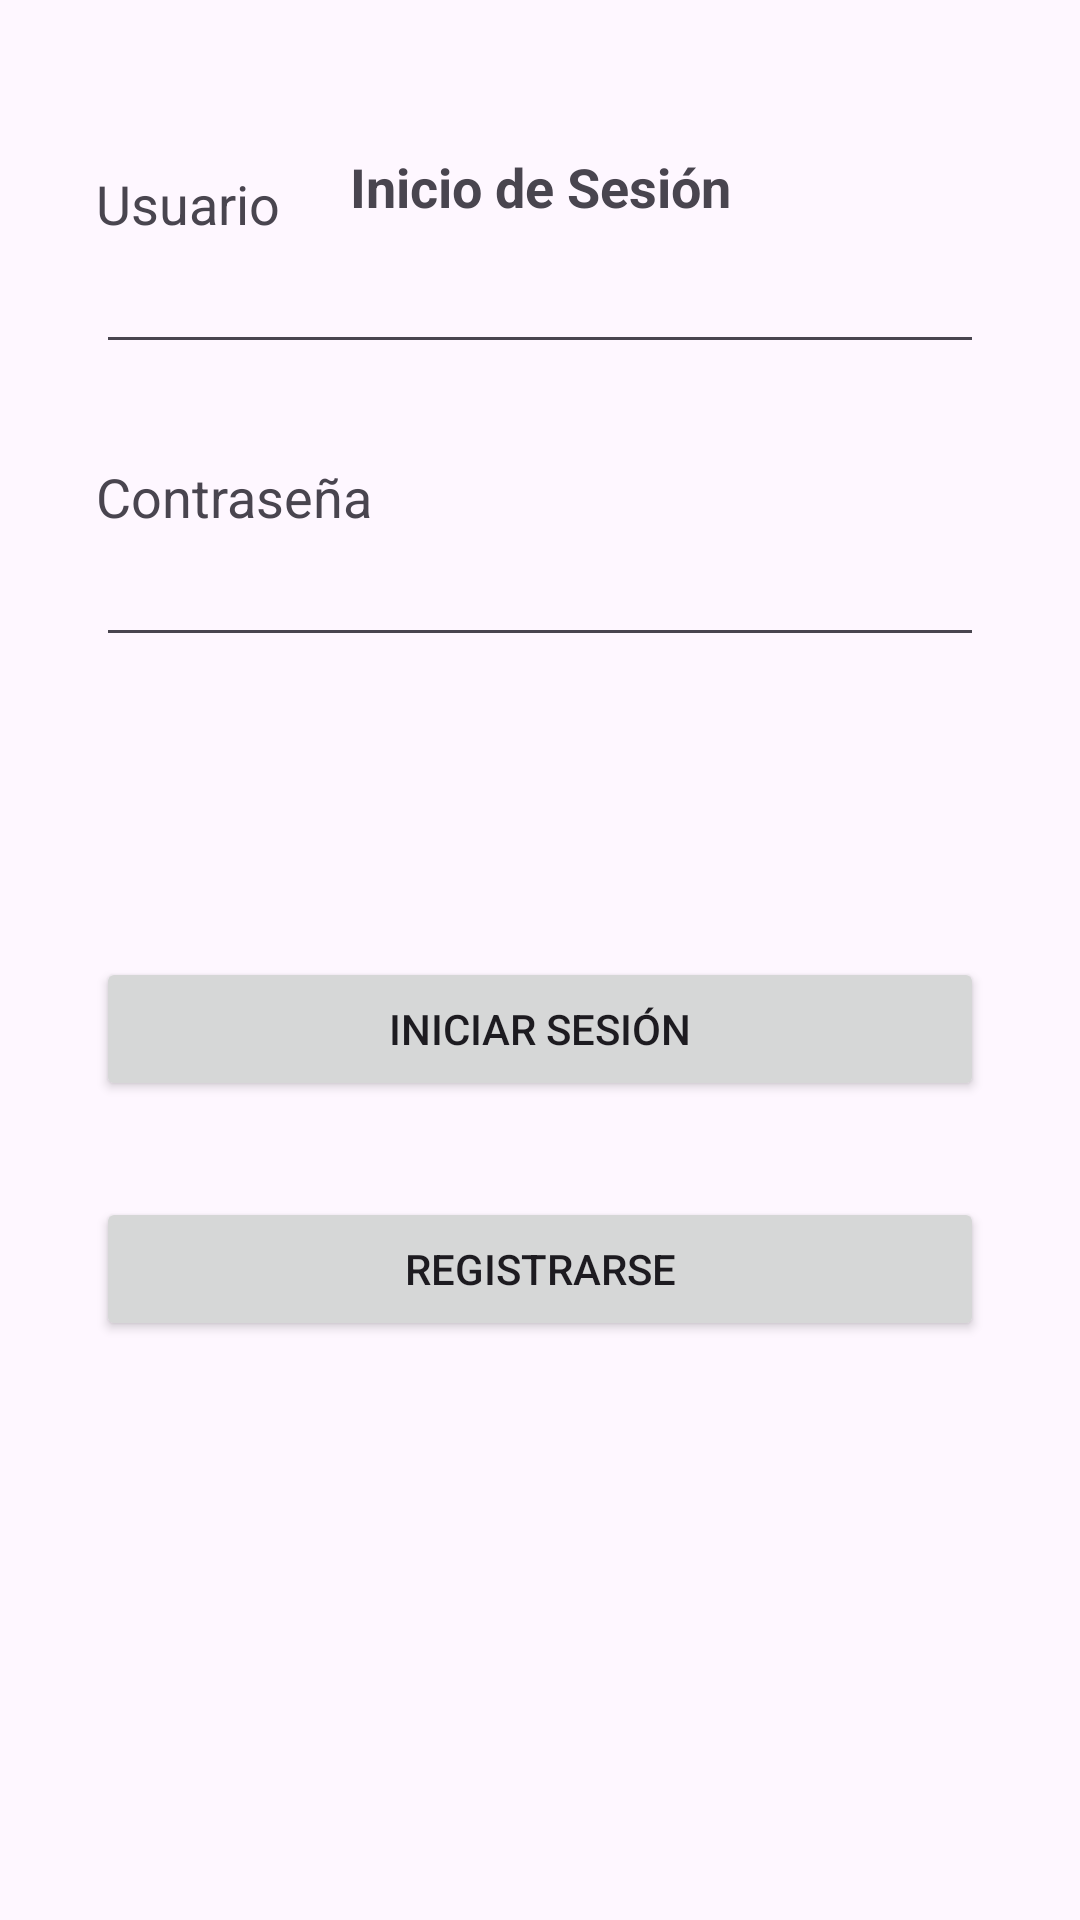

The Android layout XML behind this screen, and the referenced resources:
<!-- AndroidManifest.xml: application theme Theme.Proyectofinalforo -->
<!-- res/layout/activity_main.xml -->
<?xml version="1.0" encoding="utf-8"?>
<androidx.constraintlayout.widget.ConstraintLayout xmlns:android="http://schemas.android.com/apk/res/android"
    xmlns:app="http://schemas.android.com/apk/res-auto"
    xmlns:tools="http://schemas.android.com/tools"
    android:layout_width="match_parent"
    android:layout_height="match_parent"
    tools:context=".MainActivity">

    <EditText
        android:id="@+id/txtUser"
        android:layout_width="0dp"
        android:layout_height="wrap_content"
        android:layout_marginStart="32dp"
        android:layout_marginEnd="32dp"
        android:layout_marginBottom="16dp"
        android:ems="10"
        android:inputType="text"
        app:layout_constraintBottom_toTopOf="@+id/textView2"
        app:layout_constraintEnd_toEndOf="parent"
        app:layout_constraintHorizontal_bias="0.0"
        app:layout_constraintStart_toStartOf="parent"
        app:layout_constraintTop_toBottomOf="@+id/textView" />

    <EditText
        android:id="@+id/txtLoginPassword"
        android:layout_width="0dp"
        android:layout_height="wrap_content"
        android:layout_marginStart="32dp"
        android:layout_marginEnd="32dp"
        android:layout_marginBottom="50dp"
        android:ems="10"
        android:inputType="text|textVisiblePassword"
        app:layout_constraintBottom_toTopOf="@+id/btnLogin"
        app:layout_constraintEnd_toEndOf="parent"
        app:layout_constraintHorizontal_bias="0.0"
        app:layout_constraintStart_toStartOf="parent"
        app:layout_constraintTop_toBottomOf="@+id/textView2" />

    <TextView
        android:id="@+id/textView2"
        android:layout_width="0dp"
        android:layout_height="wrap_content"
        android:layout_marginStart="32dp"
        android:layout_marginTop="16dp"
        android:layout_marginEnd="32dp"
        android:text="Contraseña"
        android:textSize="18sp"
        app:layout_constraintBottom_toTopOf="@+id/txtLoginPassword"
        app:layout_constraintEnd_toEndOf="parent"
        app:layout_constraintHorizontal_bias="0.0"
        app:layout_constraintStart_toStartOf="parent"
        app:layout_constraintTop_toBottomOf="@+id/txtUser" />

    <Button
        android:id="@+id/btnLogin"
        android:layout_width="0dp"
        android:layout_height="wrap_content"
        android:layout_marginStart="32dp"
        android:layout_marginTop="50dp"
        android:layout_marginEnd="32dp"
        android:layout_marginBottom="16dp"
        android:text="Iniciar Sesión"
        app:layout_constraintBottom_toTopOf="@+id/btnRegister"
        app:layout_constraintEnd_toEndOf="parent"
        app:layout_constraintHorizontal_bias="1.0"
        app:layout_constraintStart_toStartOf="parent"
        app:layout_constraintTop_toBottomOf="@+id/txtLoginPassword" />

    <Button
        android:id="@+id/btnRegister"
        android:layout_width="0dp"
        android:layout_height="wrap_content"
        android:layout_marginStart="32dp"
        android:layout_marginTop="16dp"
        android:layout_marginEnd="32dp"
        android:layout_marginBottom="262dp"
        android:text="Registrarse"
        app:layout_constraintBottom_toBottomOf="parent"
        app:layout_constraintEnd_toEndOf="parent"
        app:layout_constraintStart_toStartOf="parent"
        app:layout_constraintTop_toBottomOf="@+id/btnLogin" />

    <TextView
        android:id="@+id/textView"
        android:layout_width="0dp"
        android:layout_height="wrap_content"
        android:layout_marginStart="32dp"
        android:layout_marginTop="50dp"
        android:layout_marginEnd="32dp"
        android:text="Usuario"
        android:textSize="18sp"
        app:layout_constraintBottom_toTopOf="@+id/txtUser"
        app:layout_constraintEnd_toEndOf="parent"
        app:layout_constraintStart_toStartOf="parent"
        app:layout_constraintTop_toBottomOf="@+id/textView4" />

    <TextView
        android:id="@+id/textView4"
        android:layout_width="0dp"
        android:layout_height="wrap_content"
        android:layout_marginStart="32dp"
        android:layout_marginTop="50dp"
        android:layout_marginEnd="32dp"
        android:text="Inicio de Sesión"
        android:textAlignment="center"
        android:textSize="18sp"
        android:textStyle="bold"
        app:layout_constraintEnd_toEndOf="parent"
        app:layout_constraintHorizontal_bias="0.0"
        app:layout_constraintStart_toStartOf="parent"
        app:layout_constraintTop_toTopOf="parent" />

</androidx.constraintlayout.widget.ConstraintLayout>
<!-- resources referenced by this layout -->
<resources>
  <style name="Theme.Proyectofinalforo" parent="Base.Theme.Proyectofinalforo" />
  <style name="Base.Theme.Proyectofinalforo" parent="Theme.Material3.DayNight">
          
          <item name="colorPrimary">@color/colorPrimary</item>
          <item name="colorPrimaryVariant">@color/colorPrimaryDark</item>
      </style>
  <color name="colorPrimary">#009688</color>
  <color name="colorPrimaryDark">#4CAF50</color>
</resources>
